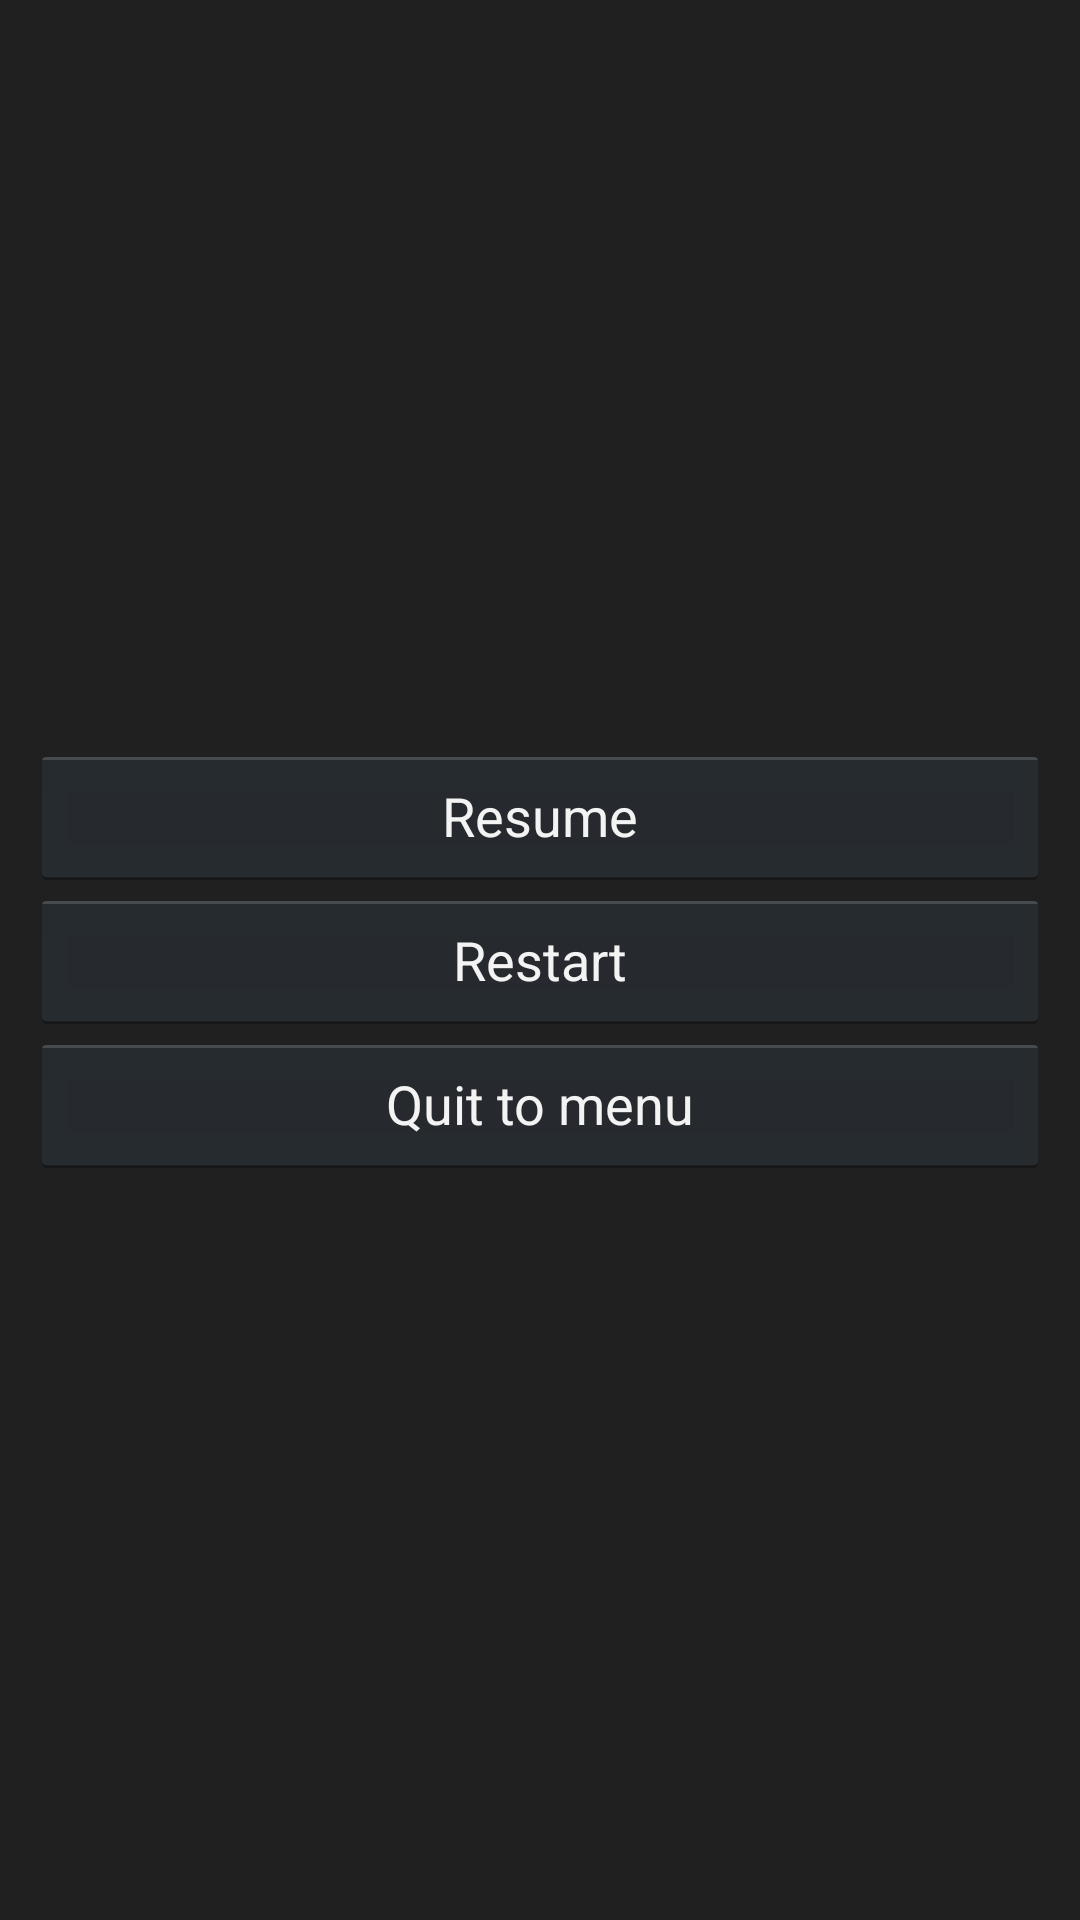

Layout XML and referenced resources for this Android screen:
<!-- AndroidManifest.xml: application theme AppTheme -->
<!-- res/layout/popup_game_pause.xml -->
<LinearLayout xmlns:android="http://schemas.android.com/apk/res/android"
	android:id="@+id/popup_element"
	android:layout_width="match_parent"
	android:layout_height="match_parent"
	android:background="#202020"
	android:minHeight="400dp"
	android:orientation="vertical"
	android:gravity="center"
	android:padding="10sp" 
	android:layout_weight="1">
	
	

	 
	<Button
		android:id="@+id/buttonResume"
		android:layout_width="fill_parent"
		android:layout_height="wrap_content"
		android:layout_gravity="center"
		android:text="@string/button_resume" 
		android:onClick="resumeGame"/>
	
	<Button
		android:id="@+id/buttonRestart"
		android:layout_width="fill_parent"
		android:layout_height="wrap_content"
		android:layout_gravity="center"
		android:text="@string/button_restart" 
		android:onClick="restartGame"/>
	
	<Button
		android:id="@+id/buttonQuit"
		android:layout_width="fill_parent"
		android:layout_height="wrap_content"
		android:layout_gravity="center"
		android:text="@string/button_quit_to_menu" 
		android:onClick="quitGame"/>
</LinearLayout>
<!-- resources referenced by this layout -->
<resources>
  <string name="button_quit_to_menu">Quit to menu</string>
  <string name="button_restart">Restart</string>
  <string name="button_resume">Resume</string>
  <style name="AppTheme" parent="AppBaseTheme">
          
      </style>
  <style name="AppBaseTheme" parent="android:Theme.Holo">
          
      </style>
</resources>
